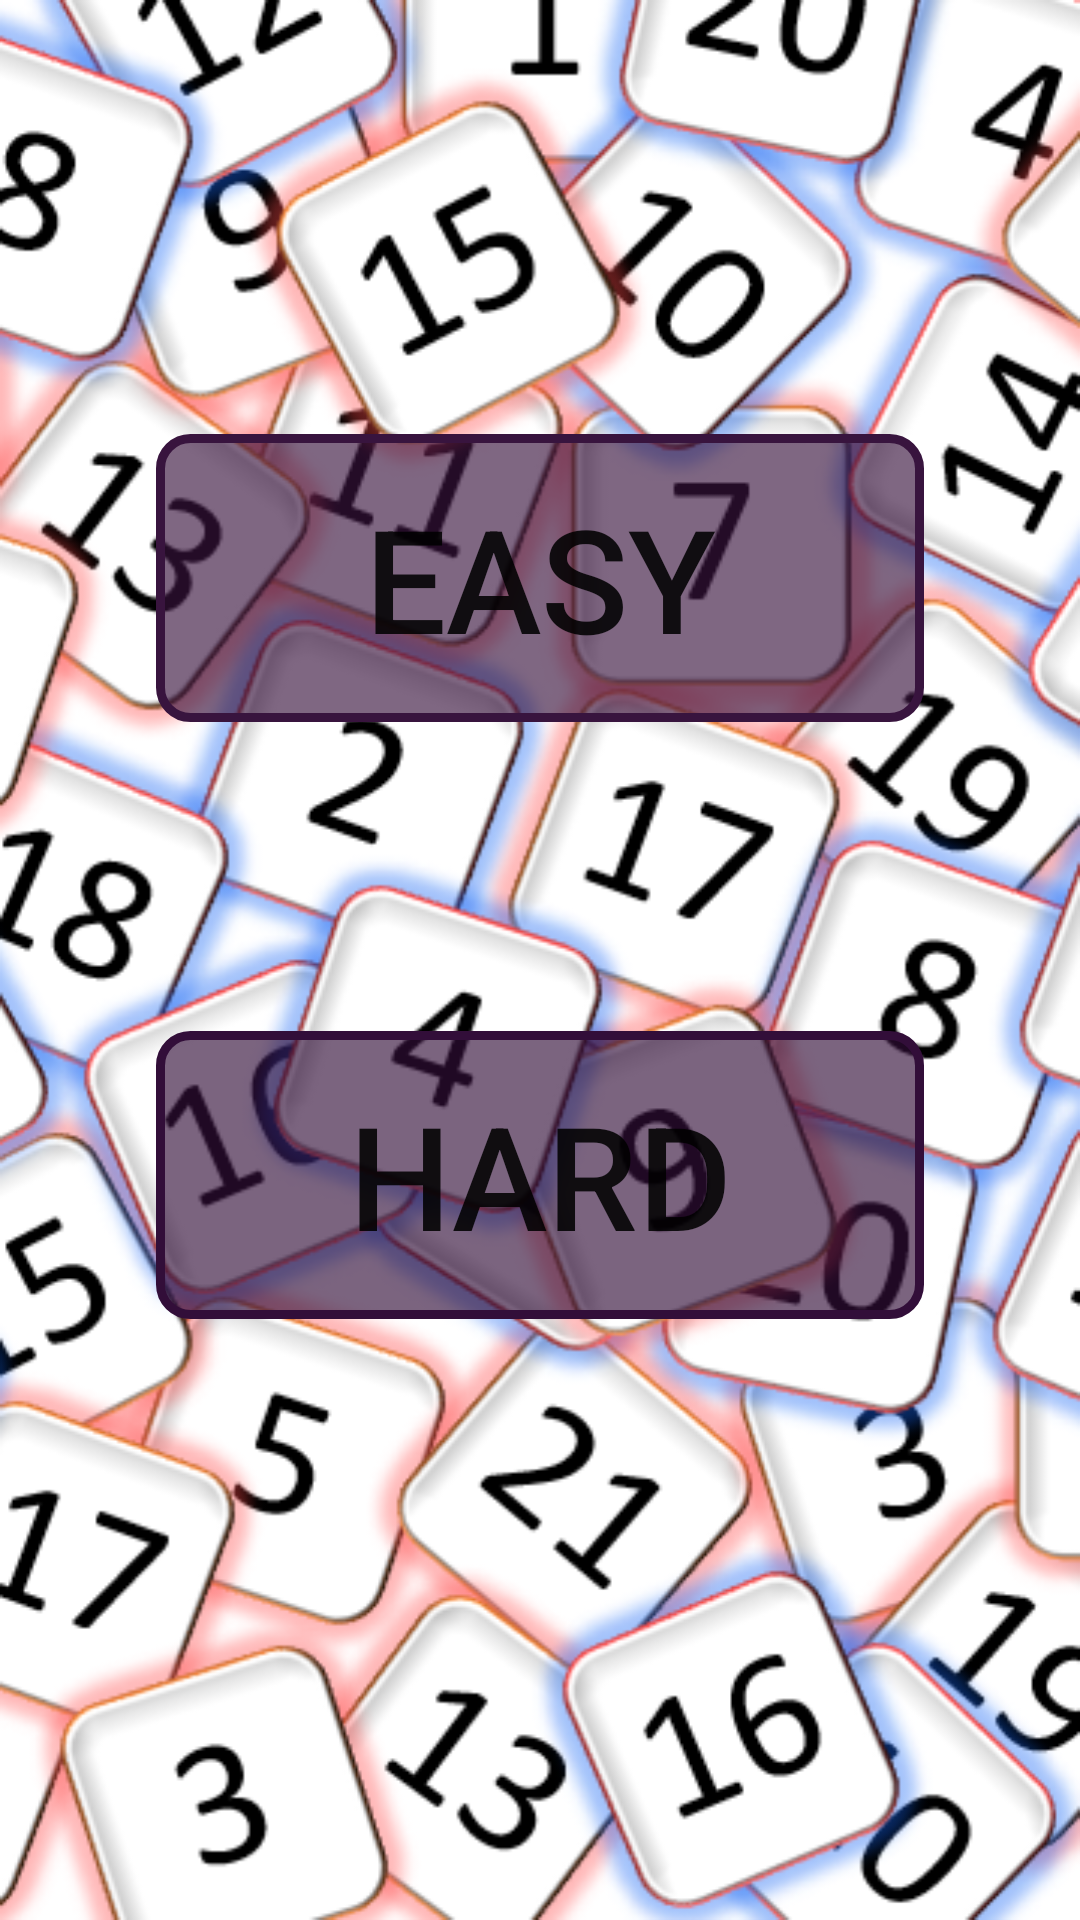

Produce the Android XML layout that renders to this screen, including the resource entries it uses.
<!-- AndroidManifest.xml: application theme Theme.GAMEOF21 -->
<!-- res/layout/activity_comp.xml -->
<?xml version="1.0" encoding="utf-8"?>
<androidx.constraintlayout.widget.ConstraintLayout xmlns:android="http://schemas.android.com/apk/res/android"
    xmlns:app="http://schemas.android.com/apk/res-auto"
    xmlns:tools="http://schemas.android.com/tools"
    android:layout_width="match_parent"
    android:layout_height="match_parent"
    android:background="@drawable/pvp"
    tools:context=".comp">

    <Button
        android:id="@+id/button22"
        android:layout_width="256dp"
        android:layout_height="96dp"
        android:background="@drawable/edit_text_border"
        android:onClick="easy"
        android:text="EASY"
        android:textSize="48sp"
        app:backgroundTint="#38143E"
        app:layout_constraintBottom_toBottomOf="parent"
        app:layout_constraintEnd_toEndOf="parent"
        app:layout_constraintHorizontal_bias="0.5"
        app:layout_constraintStart_toStartOf="parent"
        app:layout_constraintTop_toTopOf="parent"
        app:layout_constraintVertical_bias="0.266" />

    <Button
        android:id="@+id/button23"
        android:layout_width="256dp"
        android:layout_height="96dp"
        android:background="@drawable/edit_text_border"
        android:onClick="hard"
        android:text="HARD"
        android:textSize="48sp"
        app:backgroundTint="#320E39"
        app:layout_constraintBottom_toBottomOf="parent"
        app:layout_constraintEnd_toEndOf="parent"
        app:layout_constraintHorizontal_bias="0.5"
        app:layout_constraintStart_toStartOf="parent"
        app:layout_constraintTop_toTopOf="parent"
        app:layout_constraintVertical_bias="0.632" />
</androidx.constraintlayout.widget.ConstraintLayout>
<!-- resources referenced by this layout -->
<resources>
  <!-- drawable edit_text_border (drawable) -->
  <?xml version="1.0" encoding="utf-8"?>
  <shape xmlns:android="http://schemas.android.com/apk/res/android">
     android:shape="rectangle">
  
      <stroke
          android:width="3dp"
          android:color="#0579AE"
  
          />
      <corners
          android:radius="10dp"
          />
      <solid
          android:color="#A4C6E8F8"
  
          />
  </shape>
  <!-- drawable pvp: png bitmap (drawable-v24, 240028 bytes) -->
  <style name="Theme.GAMEOF21" parent="Theme.MaterialComponents.DayNight.DarkActionBar">
          
          <item name="colorPrimary">@color/purple_500</item>
          <item name="colorPrimaryVariant">@color/purple_700</item>
          <item name="colorOnPrimary">@color/white</item>
          
          <item name="colorSecondary">@color/teal_200</item>
          <item name="colorSecondaryVariant">@color/teal_700</item>
          <item name="colorOnSecondary">@color/black</item>
          
          <item name="android:statusBarColor" tools:targetApi="l">?attr/colorPrimaryVariant</item>
          
      </style>
  <!-- not gathered from this repository: default colours our renderer supplied (Android Studio template values) -->
  <color name="purple_500">#FF6200EE</color>
  <color name="purple_700">#FF3700B3</color>
  <color name="teal_200">#FF03DAC5</color>
  <color name="teal_700">#FF018786</color>
  <color name="black">#FF000000</color>
  <color name="white">#FFFFFFFF</color>
</resources>
